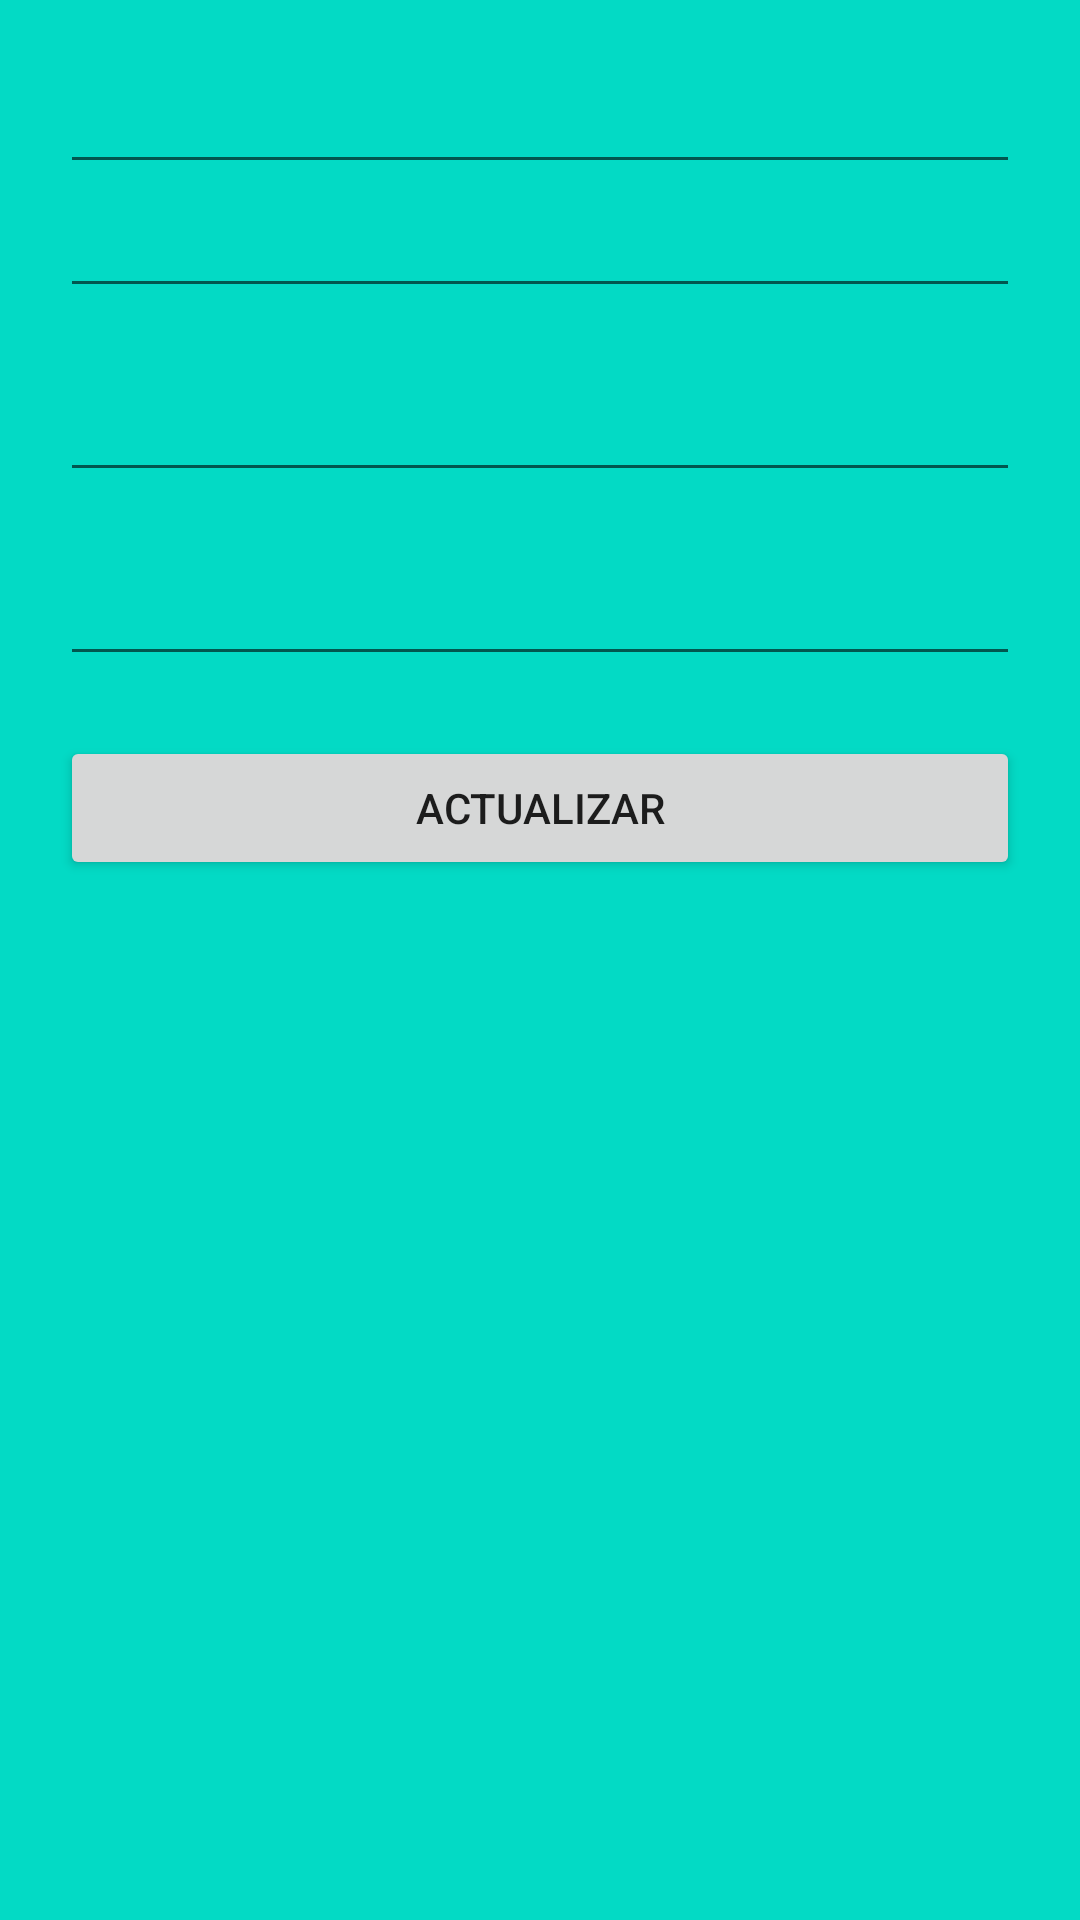

Reconstruct the res/layout file that produces this screen, plus the resources it refers to.
<!-- AndroidManifest.xml: application theme Theme.U3_PRACTICA1_BaseDatosSQLite -->
<!-- res/layout/activity_main4.xml -->
<?xml version="1.0" encoding="utf-8"?>
<LinearLayout xmlns:android="http://schemas.android.com/apk/res/android"
    xmlns:app="http://schemas.android.com/apk/res-auto"
    xmlns:tools="http://schemas.android.com/tools"
    android:layout_width="match_parent"
    android:orientation="vertical"
    android:padding="20dp"
    android:layout_height="match_parent"
    tools:context=".MainActivity4"
    android:background="@color/teal_200">

    <EditText
        android:id="@+id/actualizarNombre"
        android:layout_width="match_parent"
        android:layout_height="wrap_content"
        android:ems="10"
        />

    <EditText
        android:id="@+id/actualizarDomicilio"
        android:layout_width="match_parent"
        android:layout_height="wrap_content"
        android:ems="10"
        android:layout_marginBottom="20dp"/>

    <EditText
        android:id="@+id/actualizarLicencia"
        android:layout_width="match_parent"
        android:layout_height="wrap_content"
        android:ems="10"
        android:layout_marginBottom="20dp"/>

    <EditText
        android:id="@+id/actualizarVence"
        android:layout_width="match_parent"
        android:layout_height="wrap_content"
        android:ems="10"
        android:layout_marginBottom="20dp"/>

    <Button
        android:id="@+id/btnActualizar"
        android:layout_width="match_parent"
        android:layout_height="wrap_content"
        android:text="ACTUALIZAR" />

</LinearLayout>
<!-- resources referenced by this layout -->
<resources>
  <style name="Theme.U3_PRACTICA1_BaseDatosSQLite" parent="Theme.MaterialComponents.DayNight.DarkActionBar">
          
          <item name="colorPrimary">@color/purple_500</item>
          <item name="colorPrimaryVariant">@color/purple_700</item>
          <item name="colorOnPrimary">@color/white</item>
          
          <item name="colorSecondary">@color/teal_200</item>
          <item name="colorSecondaryVariant">@color/teal_700</item>
          <item name="colorOnSecondary">@color/black</item>
          
          <item name="android:statusBarColor" tools:targetApi="l">?attr/colorPrimaryVariant</item>
          
      </style>
  <!-- not gathered from this repository: default colours our renderer supplied (Android Studio template values) -->
  <color name="purple_500">#FF6200EE</color>
  <color name="purple_700">#FF3700B3</color>
  <color name="teal_200">#FF03DAC5</color>
  <color name="teal_700">#FF018786</color>
  <color name="black">#FF000000</color>
  <color name="white">#FFFFFFFF</color>
</resources>
